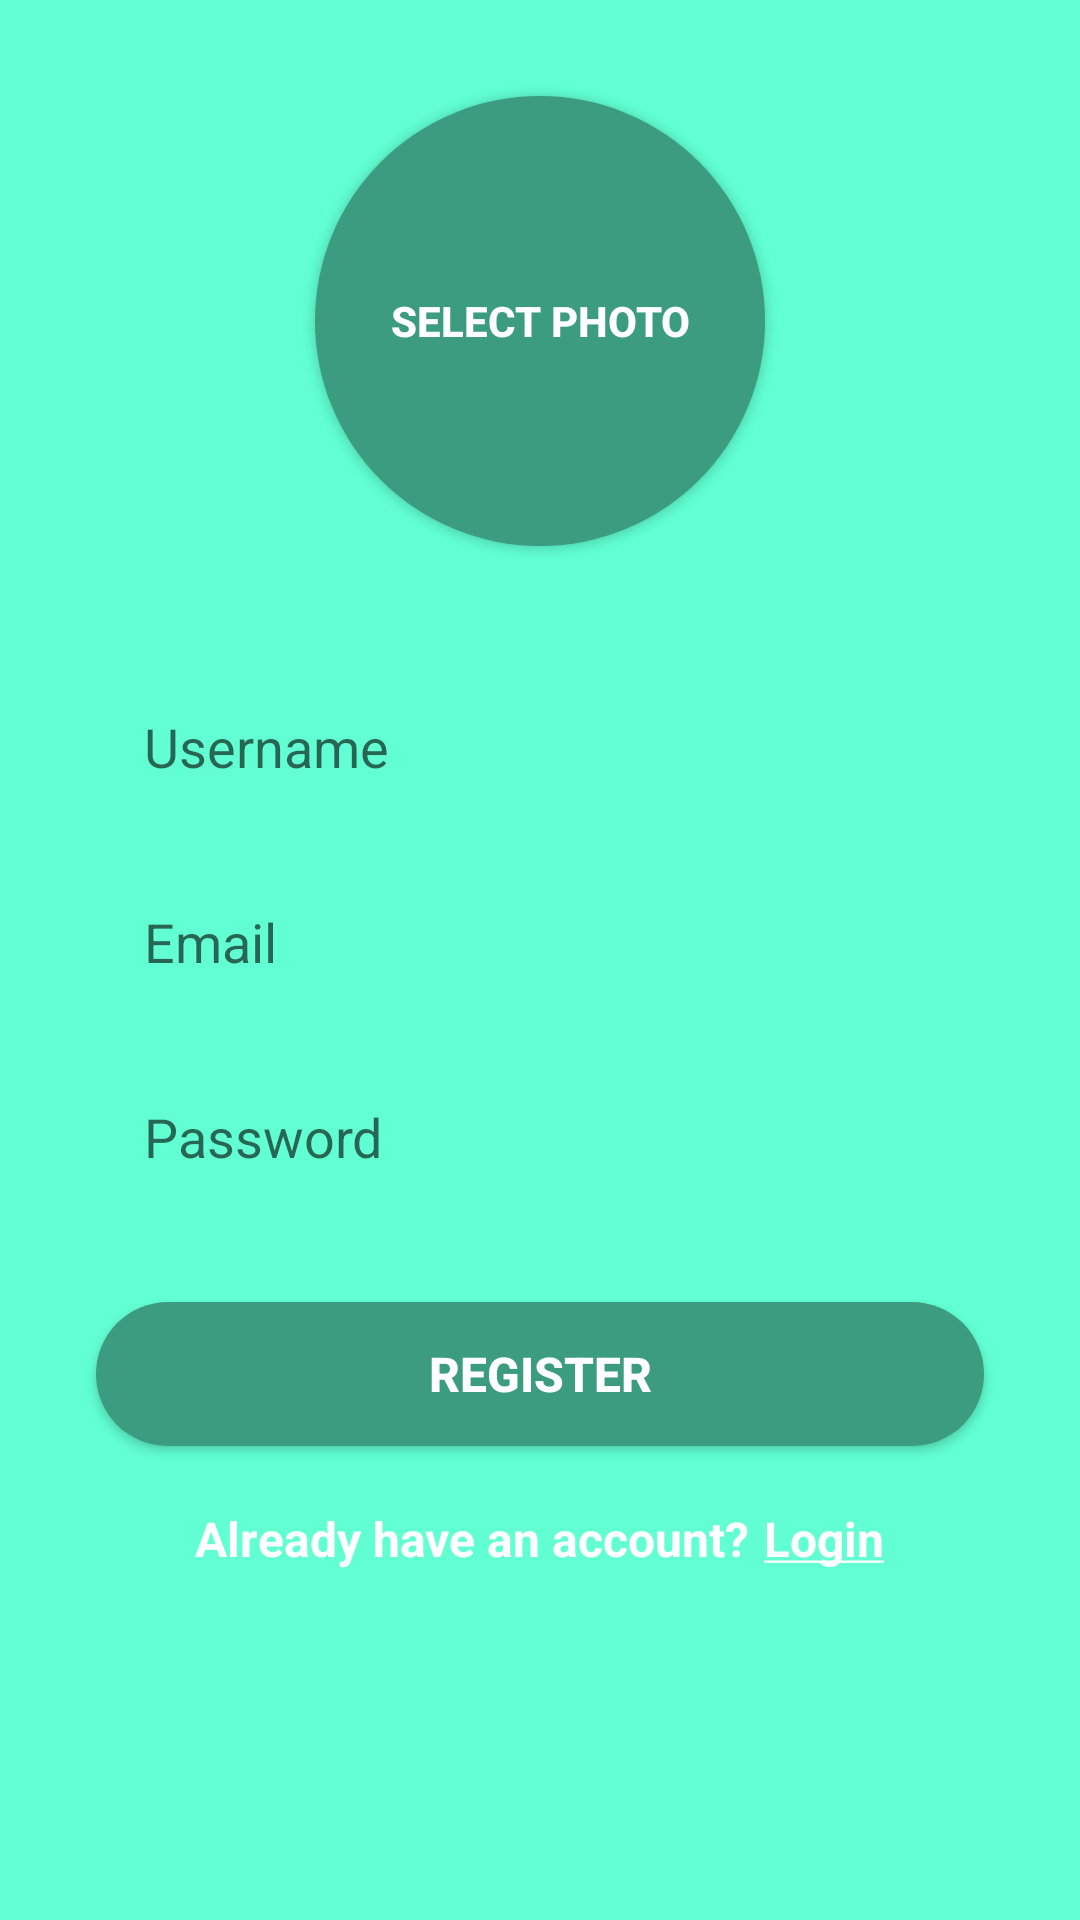

Reconstruct the res/layout file that produces this screen, plus the resources it refers to.
<!-- AndroidManifest.xml: activity theme AppTheme.NoActionBarLighter -->
<!-- res/layout/activity_register.xml -->
<?xml version="1.0" encoding="utf-8"?>
<androidx.constraintlayout.widget.ConstraintLayout xmlns:android="http://schemas.android.com/apk/res/android"
    xmlns:app="http://schemas.android.com/apk/res-auto"
    xmlns:tools="http://schemas.android.com/tools"
    android:layout_width="match_parent"
    android:layout_height="match_parent"
    android:background="@color/colorPrimary"
    tools:context=".login.RegisterActivity">

    <ScrollView
        android:layout_width="match_parent"
        android:layout_height="match_parent">

        <androidx.constraintlayout.widget.ConstraintLayout
            android:layout_width="match_parent"
            android:layout_height="match_parent">

            <EditText
                android:id="@+id/username_edittext_register"
                android:layout_width="0dp"
                android:layout_height="50dp"
                android:layout_marginEnd="32dp"
                android:layout_marginLeft="32dp"
                android:layout_marginRight="32dp"
                android:layout_marginStart="32dp"
                android:layout_marginTop="42dp"
                android:background="@drawable/rounded_edittext_register_login"
                android:ems="10"
                android:hint="Username"
                android:inputType="textPersonName"
                android:paddingLeft="16dp"
                app:layout_constraintEnd_toEndOf="parent"
                app:layout_constraintStart_toStartOf="parent"
                app:layout_constraintTop_toBottomOf="@+id/civ_profile_photo_register" />

            <EditText
                android:id="@+id/email_edittext_register"
                android:layout_width="0dp"
                android:layout_height="50dp"
                android:layout_marginTop="15dp"
                android:background="@drawable/rounded_edittext_register_login"
                android:ems="10"
                android:hint="Email"
                android:inputType="textEmailAddress"
                android:paddingLeft="16dp"
                app:layout_constraintEnd_toEndOf="@+id/username_edittext_register"
                app:layout_constraintStart_toStartOf="@+id/username_edittext_register"
                app:layout_constraintTop_toBottomOf="@+id/username_edittext_register" />

            <EditText
                android:id="@+id/password_edittext_register"
                android:layout_width="0dp"
                android:layout_height="50dp"
                android:layout_marginTop="15dp"
                android:background="@drawable/rounded_edittext_register_login"
                android:ems="10"
                android:hint="Password"
                android:inputType="textPassword"
                android:paddingLeft="16dp"
                app:layout_constraintEnd_toEndOf="@+id/email_edittext_register"
                app:layout_constraintStart_toStartOf="@+id/email_edittext_register"
                app:layout_constraintTop_toBottomOf="@+id/email_edittext_register" />

            <androidx.appcompat.widget.AppCompatButton
                android:id="@+id/register_button_register"
                android:layout_width="0dp"
                android:layout_height="wrap_content"
                android:layout_marginTop="30dp"
                android:background="@drawable/rounded_button"
                android:text="Register"
                android:textSize="16dp"
                android:textColor="@android:color/white"
                android:textStyle="bold"
                app:layout_constraintEnd_toEndOf="@+id/password_edittext_register"
                app:layout_constraintStart_toStartOf="@+id/password_edittext_register"
                app:layout_constraintTop_toBottomOf="@+id/password_edittext_register" />

            <LinearLayout
                android:layout_width="match_parent"
                android:layout_height="wrap_content"
                android:gravity="center"
                android:orientation="horizontal"
                android:layout_gravity="center"
                android:layout_marginTop="20dp"
                app:layout_constraintEnd_toEndOf="@+id/register_button_register"
                app:layout_constraintStart_toStartOf="@+id/register_button_register"
                app:layout_constraintTop_toBottomOf="@+id/register_button_register">

                <TextView
                    android:id="@+id/already_have_account_text_view"
                    android:layout_width="wrap_content"
                    android:layout_height="wrap_content"
                    android:text="Already have an account?"
                    android:textColor="@android:color/white"
                    android:textSize="16sp"
                    android:textStyle="bold" />

                <TextView
                    android:id="@+id/register_click_to_login"
                    android:layout_width="wrap_content"
                    android:layout_height="wrap_content"
                    android:text="@string/str_login"
                    android:layout_marginLeft="5dp"
                    android:textColor="@android:color/white"
                    android:textSize="16sp"
                    android:textStyle="bold" />


            </LinearLayout>


            <de.hdodenhof.circleimageview.CircleImageView
                android:id="@+id/civ_profile_photo_register"
                android:layout_width="150dp"
                android:layout_height="150dp"
                android:layout_marginEnd="8dp"
                android:layout_marginLeft="8dp"
                android:layout_marginRight="8dp"
                android:layout_marginStart="8dp"
                android:visibility="invisible"
                android:layout_marginTop="32dp"
                android:background="@drawable/rounded_select_photo_button"
                android:text="Select Photo"
                android:textColor="@android:color/white"
                android:textStyle="bold"
                app:layout_constraintEnd_toEndOf="parent"
                app:layout_constraintStart_toStartOf="parent"
                app:layout_constraintTop_toTopOf="parent"/>

            <androidx.appcompat.widget.AppCompatButton
                android:id="@+id/select_photo_register_button"
                android:visibility="visible"
                android:layout_width="150dp"
                android:layout_height="150dp"
                android:layout_marginEnd="8dp"
                android:layout_marginLeft="8dp"
                android:layout_marginRight="8dp"
                android:layout_marginStart="8dp"
                android:layout_marginTop="32dp"
                android:background="@drawable/rounded_select_photo_button"
                android:text="Select Photo"
                android:textColor="@android:color/white"
                android:textStyle="bold"
                app:layout_constraintEnd_toEndOf="parent"
                app:layout_constraintStart_toStartOf="parent"
                app:layout_constraintTop_toTopOf="parent" />

        </androidx.constraintlayout.widget.ConstraintLayout>

    </ScrollView>



</androidx.constraintlayout.widget.ConstraintLayout>
<!-- resources referenced by this layout -->
<resources>
  <color name="colorPrimary">#61ffd2</color>
  <!-- drawable rounded_button (drawable) -->
  <?xml version="1.0" encoding="utf-8"?>
  <shape xmlns:android="http://schemas.android.com/apk/res/android">
  
      <solid android:color="#3b9c80"/>
      <corners android:radius="25dp"/>
  
  </shape>
  <!-- drawable rounded_select_photo_button (drawable) -->
  <?xml version="1.0" encoding="utf-8"?>
  <shape xmlns:android="http://schemas.android.com/apk/res/android">
  
      <solid android:color="#3b9c80"/>
      <corners android:radius="75dp"/>
  
  </shape>
  <string name="str_login"><u>Login</u></string>
  <style name="AppTheme.NoActionBarLighter" parent="Theme.MaterialComponents.Light.DarkActionBar">
          <item name="windowActionBar">false</item>
          <item name="windowNoTitle">true</item>
          <item name="colorPrimary">@color/colorAccent</item>
          <item name="colorPrimaryDark">@color/colorPrimaryDark</item>
          <item name="colorAccent">@color/colorAccent</item>
      </style>
  <color name="colorAccent">#61ffd2</color>
  <color name="colorPrimaryDark">#222934</color>
</resources>
